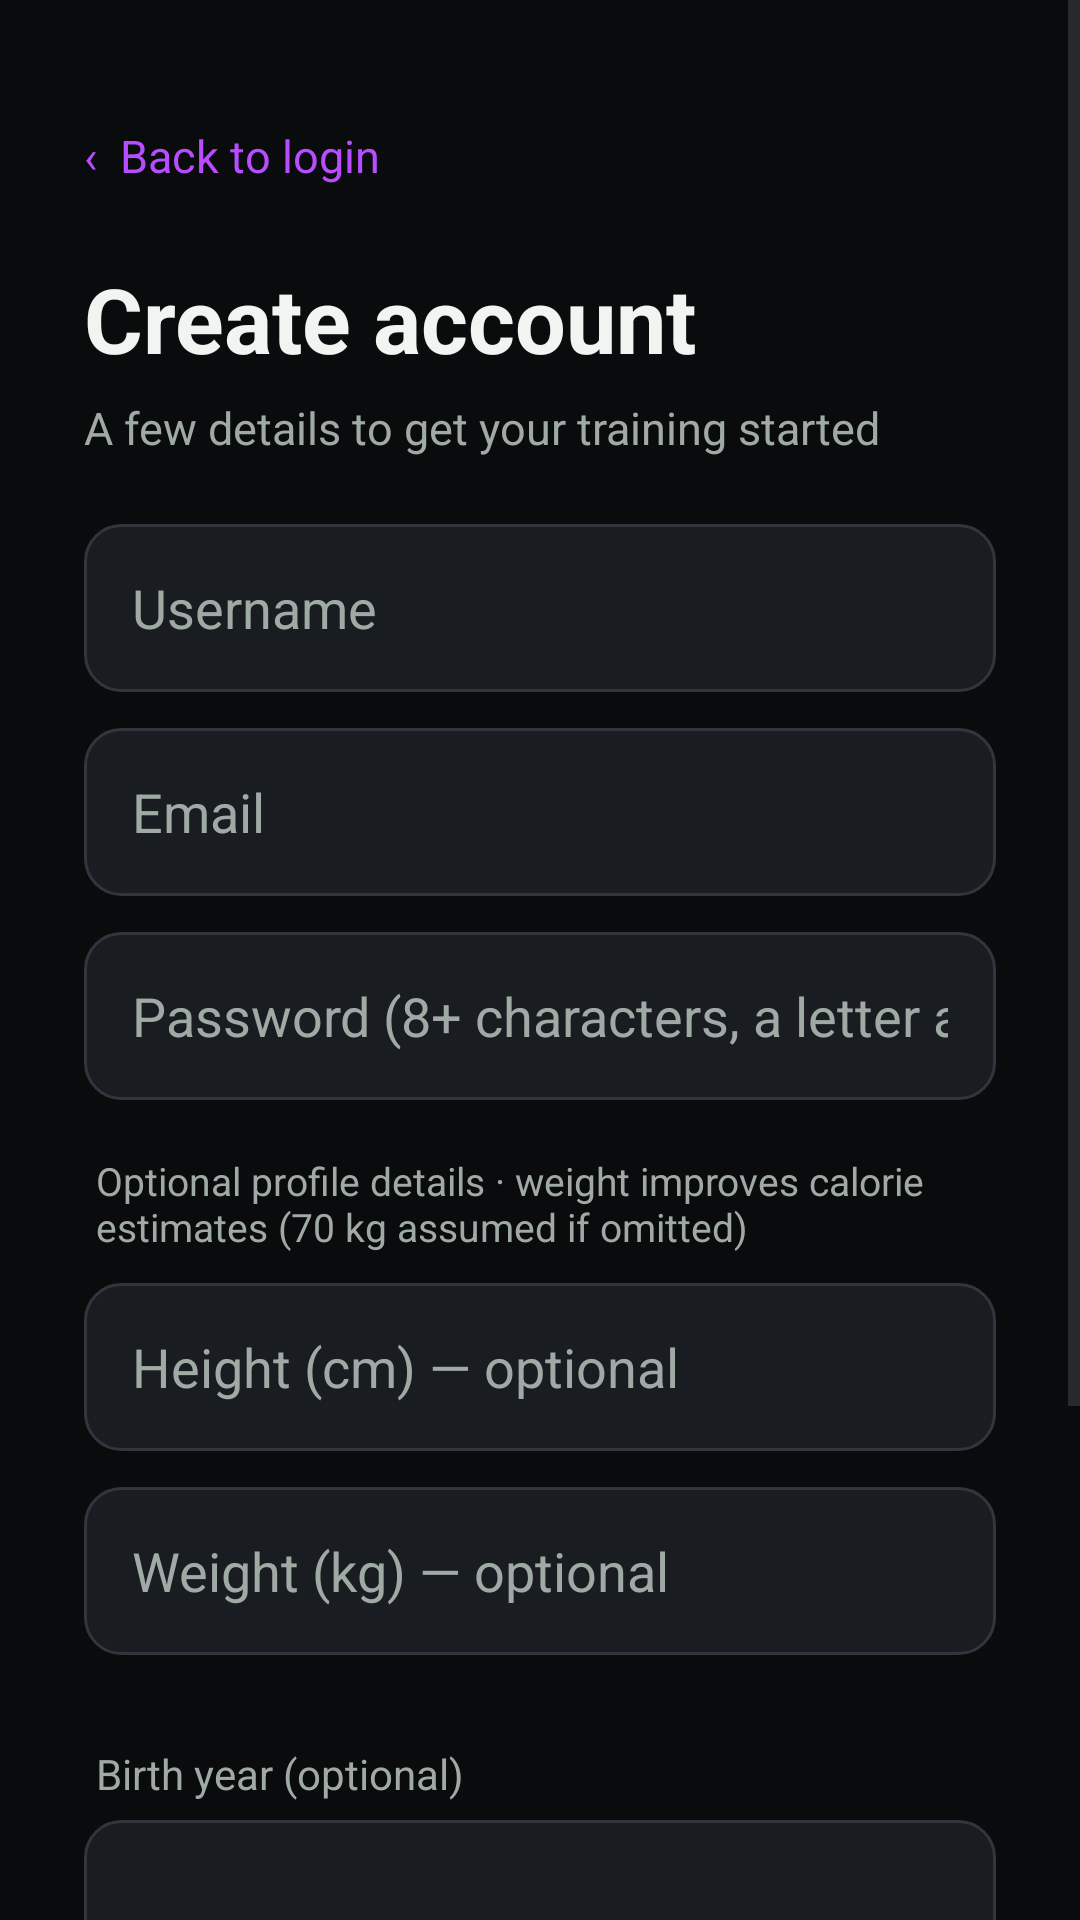

Write the Android layout XML for this screen, with the resource values it uses.
<!-- AndroidManifest.xml: application theme Theme.CalisthenicsApp -->
<!-- res/layout/activity_signup.xml -->
<?xml version="1.0" encoding="utf-8"?>
<ScrollView xmlns:android="http://schemas.android.com/apk/res/android"
    android:id="@+id/signupRoot"
    android:layout_width="match_parent"
    android:layout_height="match_parent"
    android:fillViewport="true">

    <LinearLayout
        android:layout_width="match_parent"
        android:layout_height="wrap_content"
        android:orientation="vertical"
        android:paddingStart="28dp"
        android:paddingTop="28dp"
        android:paddingEnd="28dp"
        android:paddingBottom="32dp">

        <TextView
            android:id="@+id/backToLogin"
            android:layout_width="wrap_content"
            android:layout_height="48dp"
            android:gravity="center_vertical"
            android:text="@string/signup_back"
            android:textColor="@color/performance_orange_dark"
            android:textSize="15sp" />

        <TextView
            android:layout_width="wrap_content"
            android:layout_height="wrap_content"
            android:layout_marginTop="10dp"
            android:text="@string/signup_create_account"
            android:textColor="@color/performance_graphite"
            android:textSize="30sp"
            android:textStyle="bold" />

        <TextView
            android:layout_width="wrap_content"
            android:layout_height="wrap_content"
            android:layout_marginTop="6dp"
            android:layout_marginBottom="22dp"
            android:text="@string/signup_subtitle"
            android:textColor="@color/performance_muted"
            android:textSize="15sp" />

        <EditText
            android:id="@+id/signupUsername"
            android:autofillHints="newUsername"
            style="@style/SignupField"
            android:hint="@string/signup_hint_username"
            android:inputType="text"
            android:maxLength="20" />

        <EditText
            android:id="@+id/signupEmail"
            android:autofillHints="emailAddress"
            style="@style/SignupField"
            android:hint="@string/hint_email"
            android:inputType="textEmailAddress"
            android:maxLength="254" />

        <EditText
            android:id="@+id/signupPassword"
            android:autofillHints="newPassword"
            style="@style/SignupField"
            android:hint="@string/signup_hint_password"
            android:inputType="textPassword"
            android:maxLength="64" />

        <TextView
            android:id="@+id/signupProfileNote"
            android:layout_width="wrap_content"
            android:layout_height="wrap_content"
            android:layout_marginStart="4dp"
            android:layout_marginTop="6dp"
            android:layout_marginBottom="10dp"
            android:text="@string/signup_optional_note"
            android:textColor="@color/performance_muted"
            android:textSize="13sp" />

        <EditText
            android:id="@+id/signupHeight"
            android:importantForAutofill="no"
            style="@style/SignupField"
            android:hint="@string/signup_hint_height"
            android:inputType="numberDecimal" />

        <LinearLayout
            android:id="@+id/signupHeightImperial"
            android:layout_width="match_parent"
            android:layout_height="wrap_content"
            android:orientation="horizontal"
            android:visibility="gone">

            <EditText
                android:id="@+id/signupHeightFeet"
                style="@style/SignupField"
                android:layout_width="0dp"
                android:layout_weight="1"
                android:layout_marginEnd="12dp"
                android:hint="@string/height_hint_feet"
                android:importantForAutofill="no"
                android:inputType="number"
                android:maxLength="1" />

            <EditText
                android:id="@+id/signupHeightInches"
                style="@style/SignupField"
                android:layout_width="0dp"
                android:layout_weight="1"
                android:hint="@string/height_hint_inches"
                android:importantForAutofill="no"
                android:inputType="number"
                android:maxLength="2" />
        </LinearLayout>

        <EditText
            android:id="@+id/signupWeight"
            android:importantForAutofill="no"
            style="@style/SignupField"
            android:hint="@string/signup_hint_weight"
            android:inputType="numberDecimal" />

        <TextView
            android:layout_width="wrap_content"
            android:layout_height="wrap_content"
            android:layout_marginStart="4dp"
            android:layout_marginTop="18dp"
            android:layout_marginBottom="6dp"
            android:text="@string/signup_birth_year_label"
            android:textColor="@color/performance_muted"
            android:textSize="14sp" />

        <Spinner
            android:id="@+id/signupBirthYear"
            android:layout_width="match_parent"
            android:layout_height="56dp"
            android:background="@drawable/input_background"
            android:popupBackground="@color/performance_surface"
            android:paddingStart="12dp"
            android:paddingEnd="12dp" />

        <TextView
            android:layout_width="wrap_content"
            android:layout_height="wrap_content"
            android:layout_marginStart="4dp"
            android:layout_marginTop="18dp"
            android:layout_marginBottom="6dp"
            android:text="@string/signup_gender_label"
            android:textColor="@color/performance_muted"
            android:textSize="14sp" />

        <Spinner
            android:id="@+id/signupGender"
            android:layout_width="match_parent"
            android:layout_height="56dp"
            android:background="@drawable/input_background"
            android:popupBackground="@color/performance_surface"
            android:paddingStart="12dp"
            android:paddingEnd="12dp" />

        <Button
            android:id="@+id/createAccountButton"
            android:layout_width="match_parent"
            android:layout_height="56dp"
            android:layout_marginTop="24dp"
            android:backgroundTint="@color/performance_orange"
            android:text="@string/signup_create_account"
            android:textAllCaps="false"
            android:textColor="@color/performance_ink"
            android:textSize="16sp" />
    </LinearLayout>
</ScrollView>
<!-- resources referenced by this layout -->
<resources>
  <color name="performance_graphite">#FFF2F4F1</color>
  <color name="performance_ink">#FF10140B</color>
  <color name="performance_muted">#FFA0AAA5</color>
  <color name="performance_orange">#FFC35CFF</color>
  <color name="performance_orange_dark">#FFB84DFF</color>
  <color name="performance_surface">#FF191D21</color>
  <!-- drawable input_background (drawable) -->
  <?xml version="1.0" encoding="utf-8"?>
  <shape xmlns:android="http://schemas.android.com/apk/res/android">
      <solid android:color="@color/performance_surface" />
      <corners android:radius="12dp" />
      <stroke android:width="1dp" android:color="@color/performance_border" />
  </shape>
  <string name="height_hint_feet">Height (ft)</string>
  <string name="height_hint_inches">Inches</string>
  <string name="hint_email">Email</string>
  <string name="signup_back">"‹  Back to login"</string>
  <string name="signup_birth_year_label">Birth year (optional)</string>
  <string name="signup_create_account">Create account</string>
  <string name="signup_gender_label">Gender (optional)</string>
  <string name="signup_hint_height">Height (cm) — optional</string>
  <string name="signup_hint_password">Password (8+ characters, a letter and a digit)</string>
  <string name="signup_hint_username">Username</string>
  <string name="signup_hint_weight">Weight (kg) — optional</string>
  <string name="signup_optional_note">Optional profile details · weight improves calorie estimates (70 kg assumed if omitted)</string>
  <string name="signup_subtitle">A few details to get your training started</string>
  <style name="SignupField" parent="Widget.AppCompat.EditText">
          <item name="android:layout_width">match_parent</item>
          <item name="android:layout_height">56dp</item>
          <item name="android:layout_marginBottom">12dp</item>
          <item name="android:background">@drawable/input_background</item>
          <item name="android:paddingStart">16dp</item>
          <item name="android:paddingEnd">16dp</item>
          <item name="android:singleLine">true</item>
          <item name="android:textColor">@color/performance_graphite</item>
          <item name="android:textColorHint">@color/performance_muted</item>
      </style>
  <style name="Theme.CalisthenicsApp" parent="Base.Theme.CalisthenicsApp">
          <item name="android:windowBackground">@color/performance_canvas</item>
      </style>
  <color name="performance_border">#FF30363B</color>
  <style name="Base.Theme.CalisthenicsApp" parent="Theme.Material3.DayNight.NoActionBar">
          <item name="colorPrimary">@color/performance_orange_dark</item>
          <item name="colorOnPrimary">@color/performance_surface</item>
          <item name="colorPrimaryContainer">@color/performance_orange_tint</item>
          <item name="colorOnPrimaryContainer">@color/performance_graphite</item>
          <item name="colorSecondary">@color/performance_graphite</item>
          <item name="colorOnSecondary">@color/performance_surface</item>
          <item name="colorSecondaryContainer">@color/performance_orange_tint</item>
          <item name="colorOnSecondaryContainer">@color/performance_graphite</item>
          <item name="colorSurface">@color/performance_surface</item>
          <item name="colorOnSurface">@color/performance_graphite</item>
          <item name="colorOutline">@color/performance_border</item>
          <item name="android:colorAccent">@color/performance_orange_dark</item>
      </style>
  <color name="performance_canvas">#FF090B0D</color>
  <color name="performance_orange_tint">#FF321A42</color>
</resources>
